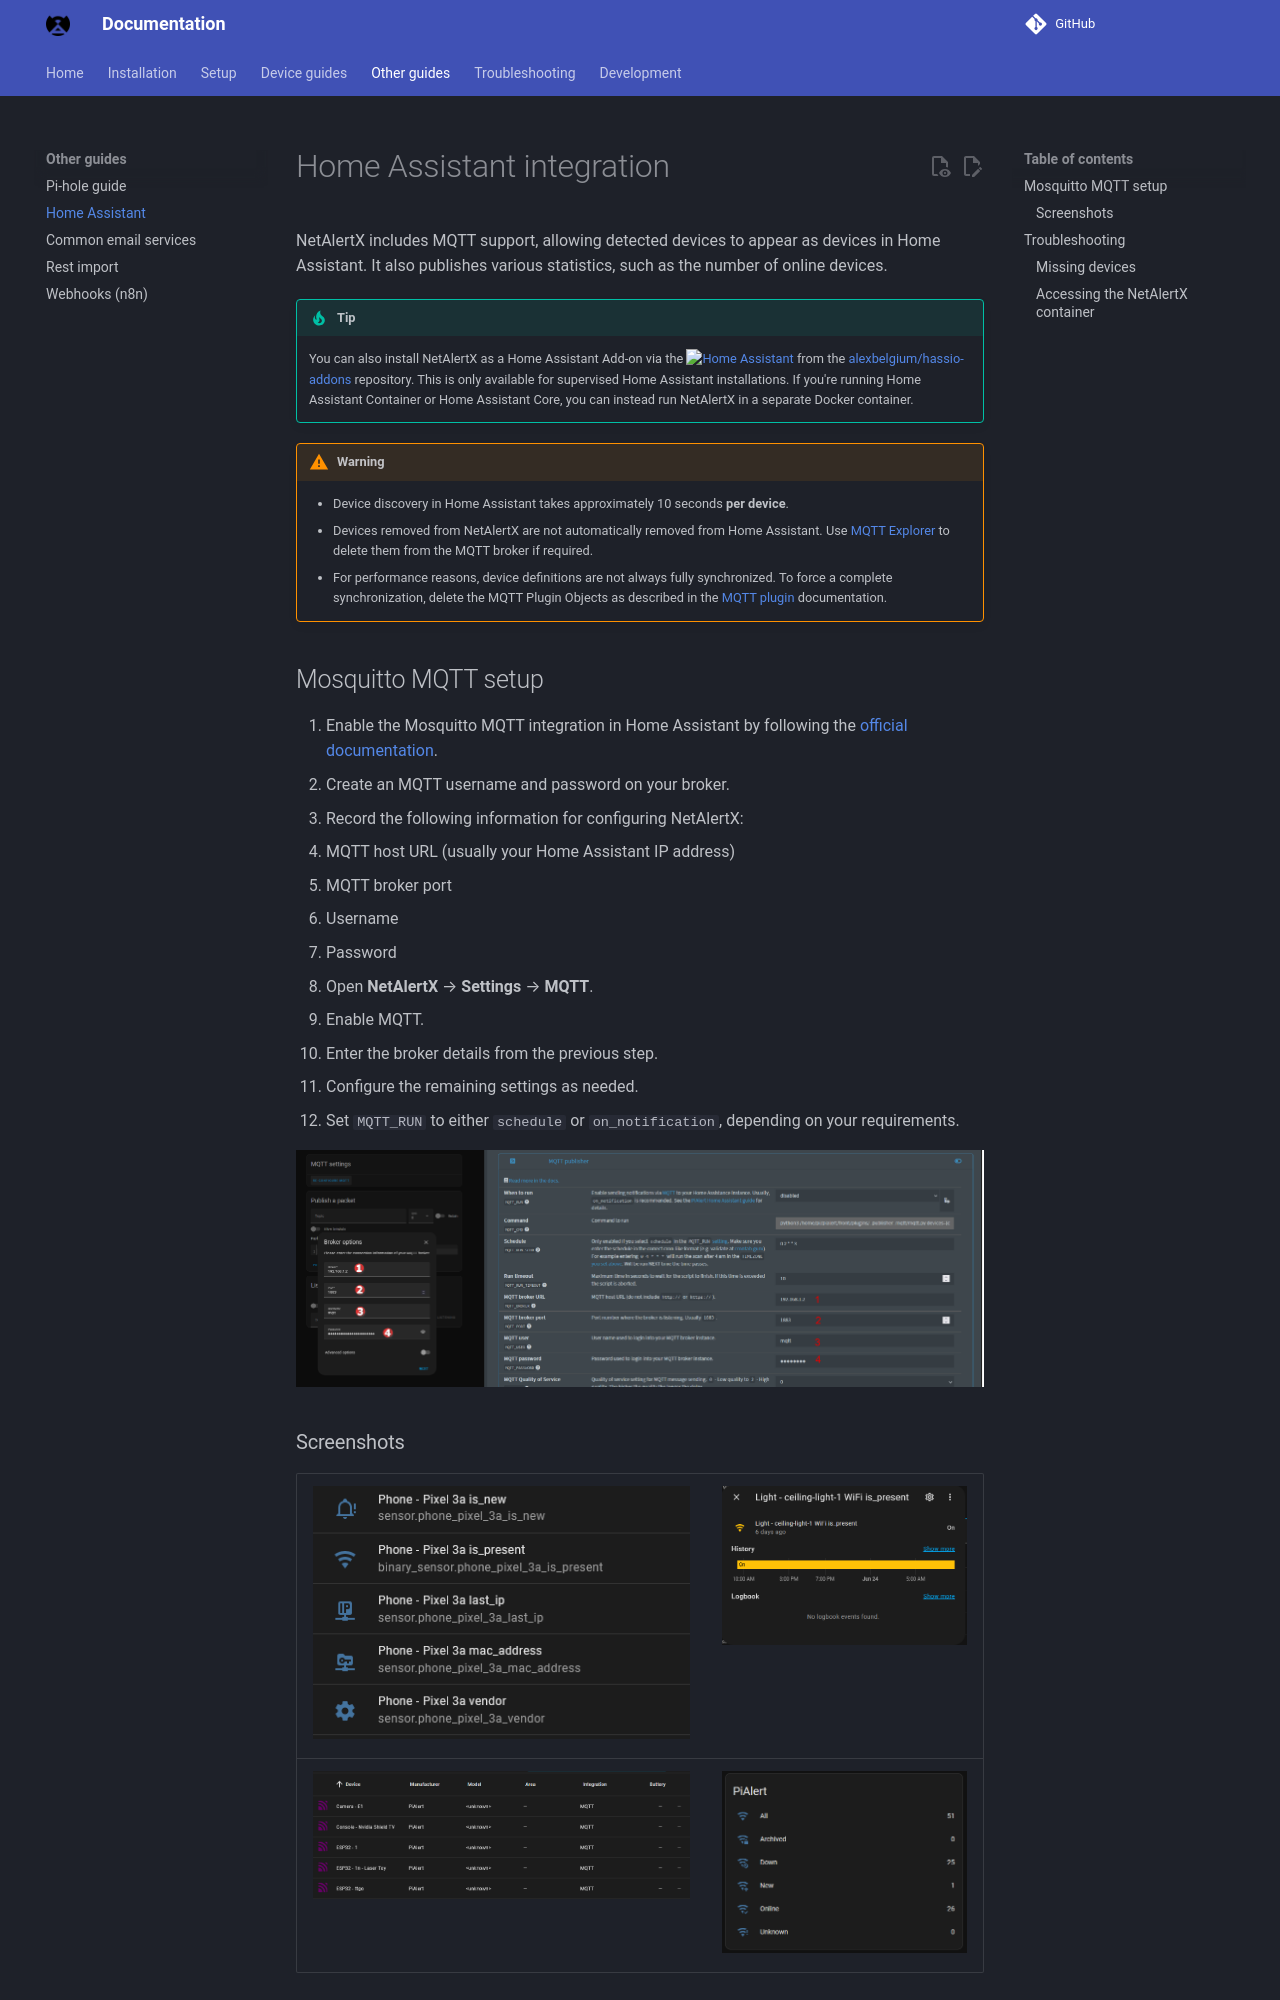

repository: bryanwills/NetAlertX · page: HOME_ASSISTANT/index.html · generator: mkdocs

# Home Assistant integration

NetAlertX includes MQTT support, allowing detected devices to appear as devices in Home Assistant. It also publishes various statistics, such as the number of online devices.

> [!TIP]
> You can also install NetAlertX as a Home Assistant Add-on via the [![Home Assistant](https://img.shields.io/badge/Repo-blue?logo=home-assistant\&style=for-the-badge\&color=0aa8d2\&logoColor=fff\&label=Add)](https://my.home-assistant.io/redirect/supervisor_add_addon_repository/?repository_url=https%3A%2F%2Fgithub.com%2Falexbelgium%2Fhassio-addons) from the [alexbelgium/hassio-addons](https://github.com/alexbelgium/hassio-addons/) repository. This is only available for supervised Home Assistant installations. If you're running Home Assistant Container or Home Assistant Core, you can instead run NetAlertX in a separate Docker container. 

> [!WARNING]
>
> * Device discovery in Home Assistant takes approximately 10 seconds **per device**.
> * Devices removed from NetAlertX are not automatically removed from Home Assistant. Use [MQTT Explorer](https://mqtt-explorer.com/) to delete them from the MQTT broker if required.
> * For performance reasons, device definitions are not always fully synchronized. To force a complete synchronization, delete the MQTT Plugin Objects as described in the [MQTT plugin](https://docs.netalertx.com/plugins/_publisher_mqtt#forcing-an-update) documentation.

## Mosquitto MQTT setup

1. Enable the Mosquitto MQTT integration in Home Assistant by following the [official documentation](https://www.home-assistant.io/integrations/mqtt/).
2. Create an MQTT username and password on your broker.
3. Record the following information for configuring NetAlertX:

   * MQTT host URL (usually your Home Assistant IP address)
   * MQTT broker port
   * Username
   * Password

4. Open **NetAlertX** → **Settings** → **MQTT**.

   * Enable MQTT.
   * Enter the broker details from the previous step.
   * Configure the remaining settings as needed.
   * Set `MQTT_RUN` to either `schedule` or `on_notification`, depending on your requirements.

![Configuration Example][configuration]

### Screenshots

| ![Screen 1][sensors] | ![Screen 2][history]  |
| -------------------- | --------------------- |
| ![Screen 3][list]    | ![Screen 4][overview] |

[configuration]: ./img/HOME_ASSISTANT/HomeAssistant-Configuration.png "configuration"
[sensors]: ./img/HOME_ASSISTANT/HomeAssistant-Device-as-Sensors.png "sensors"
[history]: ./img/HOME_ASSISTANT/HomeAssistant-Device-Presence-History.png "history"
[list]: ./img/HOME_ASSISTANT/HomeAssistant-Devices-List.png "list"
[overview]: ./img/HOME_ASSISTANT/HomeAssistant-Overview-Card.png "overview"

## Troubleshooting
